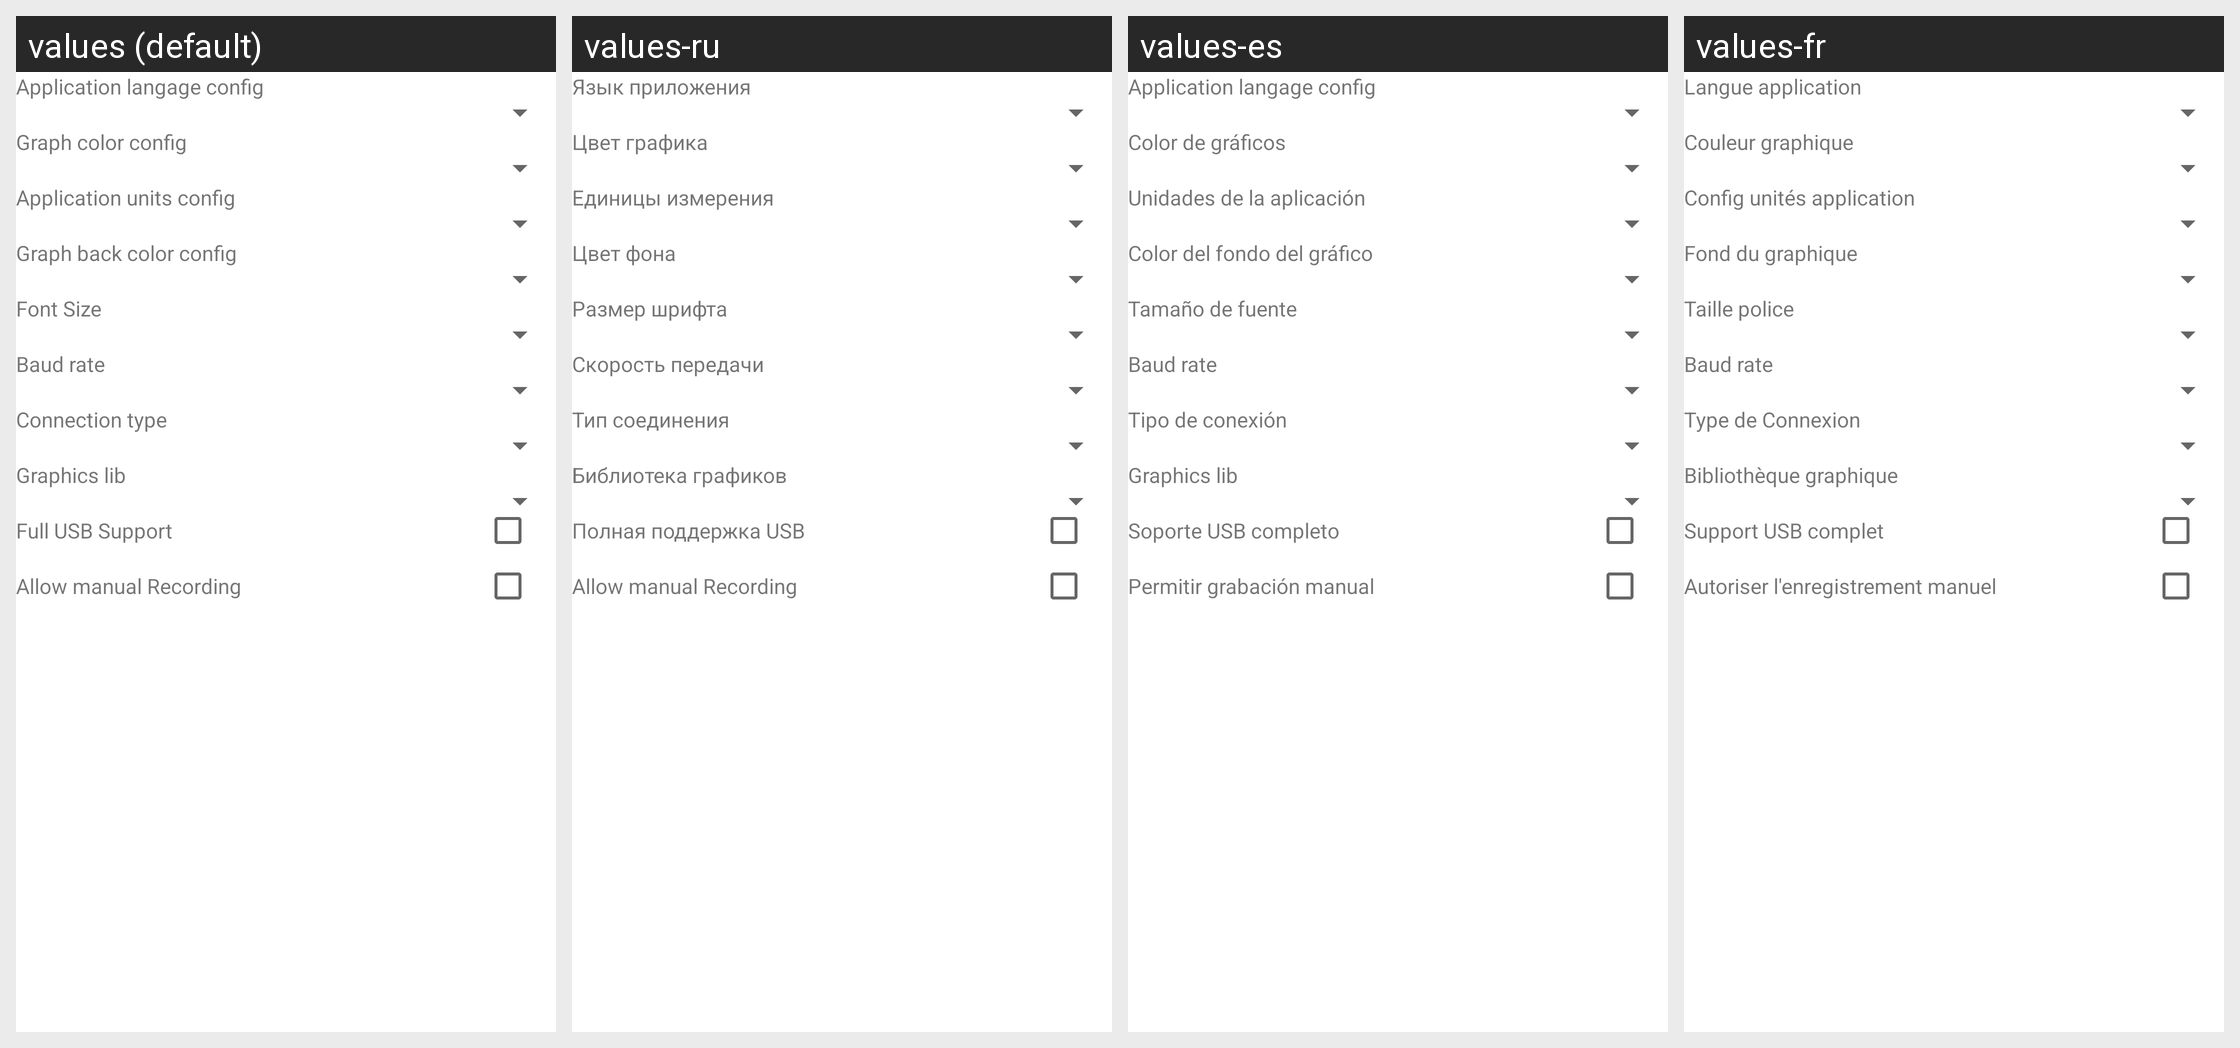

The Android screen above is rendered under several locales of the same app. Produce the string resources it draws, with the default and per-locale values.
Android screen res/layout/fragment_app_config_part1.xml rendered under 4 locales, left to right: values (default), values-ru, values-es, values-fr. Device: Nexus 5 (rendered at 1080×1920; each locale shown at half size, 540×960, under a caption strip naming it); theme Theme.motorgimbalconsole.
Other locales in the repository, not shown: values-it, values-nl.
Strings drawn on this screen, with the default value and each locale's value (text and hints the layout hard-codes, and strings that could not be matched under every locale, appear in the picture but are not listed):

application_langage_config
  values: Application langage config
  values-ru: Язык приложения
  values-es: Application langage config
  values-fr: Langue application

graph_color_config
  values: Graph color config
  values-ru: Цвет графика
  values-es: Color de gráficos
  values-fr: Couleur graphique

application_units_config
  values: Application units config
  values-ru: Единицы измерения
  values-es: Unidades de la aplicación
  values-fr: Config unités application

graph_back_color_config
  values: Graph back color config
  values-ru: Цвет фона
  values-es: Color del fondo del gráfico
  values-fr: Fond du graphique

font_size
  values: Font Size
  values-ru: Размер шрифта
  values-es: Tamaño de fuente
  values-fr: Taille police

baud_rate
  values: Baud rate
  values-ru: Скорость передачи
  values-es: Baud rate
  values-fr: Baud rate

connection_type
  values: Connection type
  values-ru: Тип соединения
  values-es: Tipo de conexión
  values-fr: Type de Connexion

graphiclib_type
  values: Graphics lib
  values-ru: Библиотека графиков
  values-es: Graphics lib
  values-fr: Bibliothèque graphique

FullUSBSupport
  values: Full USB Support
  values-ru: Полная поддержка USB
  values-es: Soporte USB completo
  values-fr: Support USB complet

allow_manual_recording
  values: Allow manual Recording
  values-ru: Allow manual Recording
  values-es: Permitir grabación manual
  values-fr: Autoriser l'enregistrement manuel
